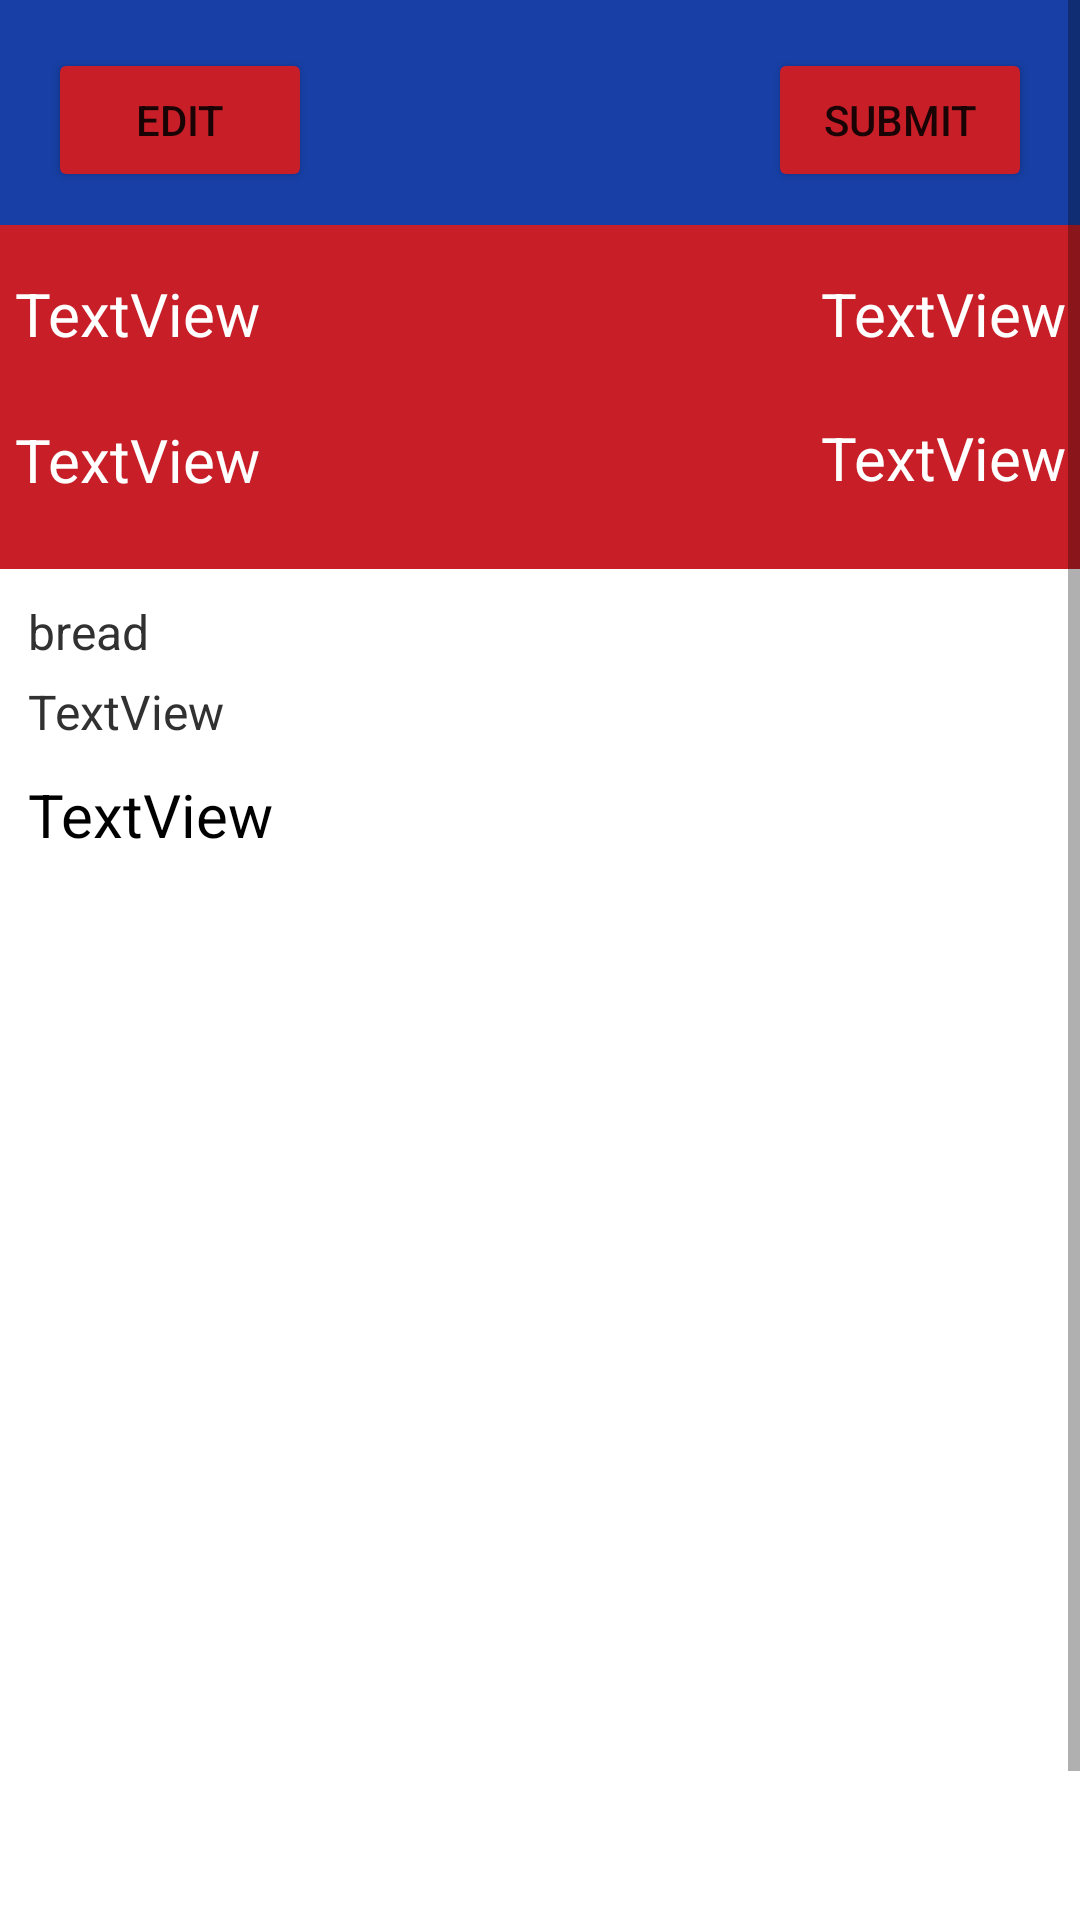

Reconstruct the res/layout file that produces this screen, plus the resources it refers to.
<!-- AndroidManifest.xml: application theme Theme.LatechEventsApp -->
<!-- res/layout/fragment_review.xml -->
<?xml version="1.0" encoding="utf-8"?>
<ScrollView xmlns:android="http://schemas.android.com/apk/res/android"
    xmlns:app="http://schemas.android.com/apk/res-auto"
    xmlns:tools="http://schemas.android.com/tools"
    android:layout_width="match_parent"
    android:layout_height="match_parent"
    android:fillViewport="true">

    <androidx.constraintlayout.widget.ConstraintLayout
        android:layout_width="fill_parent"
        android:layout_height="fill_parent"
        android:background="@color/tech_blue"
        tools:context=".create_events">

        <androidx.constraintlayout.widget.ConstraintLayout
            android:layout_width="383dp"
            android:layout_height="619dp"
            android:layout_marginTop="75dp"
            android:background="@color/tech_Red"
            app:layout_constraintBottom_toBottomOf="parent"
            app:layout_constraintEnd_toEndOf="parent"
            app:layout_constraintStart_toStartOf="parent"
            app:layout_constraintTop_toTopOf="parent">

            <TextView
                android:id="@+id/textViewLocationReview"
                android:layout_width="wrap_content"
                android:layout_height="wrap_content"
                android:text="TextView"
                android:textColor="@color/white"
                android:textSize="20sp"
                app:layout_constraintBottom_toBottomOf="parent"
                app:layout_constraintEnd_toEndOf="parent"
                app:layout_constraintHorizontal_bias="0.053"
                app:layout_constraintStart_toStartOf="parent"
                app:layout_constraintTop_toTopOf="parent"
                app:layout_constraintVertical_bias="0.109" />

            <TextView
                android:id="@+id/textViewTimeReview"
                android:layout_width="wrap_content"
                android:layout_height="wrap_content"
                android:text="TextView"
                android:textColor="@color/white"
                android:textSize="20sp"
                app:layout_constraintBottom_toBottomOf="parent"
                app:layout_constraintEnd_toEndOf="parent"
                app:layout_constraintHorizontal_bias="0.946"
                app:layout_constraintStart_toStartOf="parent"
                app:layout_constraintTop_toTopOf="parent"
                app:layout_constraintVertical_bias="0.108" />

            <TextView
                android:id="@+id/textViewSubjectReview"
                android:layout_width="wrap_content"
                android:layout_height="wrap_content"
                android:text="TextView"
                android:textColor="@color/white"
                android:textSize="20sp"
                app:layout_constraintBottom_toBottomOf="parent"
                app:layout_constraintEnd_toEndOf="parent"
                app:layout_constraintHorizontal_bias="0.053"
                app:layout_constraintStart_toStartOf="parent"
                app:layout_constraintTop_toTopOf="parent"
                app:layout_constraintVertical_bias="0.027" />

            <TextView
                android:id="@+id/textViewDateReview"
                android:layout_width="wrap_content"
                android:layout_height="wrap_content"
                android:text="TextView"
                android:textColor="@color/white"
                android:textSize="20sp"
                app:layout_constraintBottom_toBottomOf="parent"
                app:layout_constraintEnd_toEndOf="parent"
                app:layout_constraintHorizontal_bias="0.946"
                app:layout_constraintStart_toStartOf="parent"
                app:layout_constraintTop_toTopOf="parent"
                app:layout_constraintVertical_bias="0.027" />

            <androidx.constraintlayout.widget.ConstraintLayout
                android:id="@+id/constraintLayout"
                android:layout_width="363dp"
                android:layout_height="483dp"
                android:background="@color/white"
                android:visibility="visible"
                app:layout_constraintBottom_toBottomOf="parent"
                app:layout_constraintEnd_toEndOf="parent"
                app:layout_constraintHorizontal_bias="0.489"
                app:layout_constraintStart_toStartOf="parent"
                app:layout_constraintTop_toTopOf="parent"
                app:layout_constraintVertical_bias="0.843">

                <ScrollView
                    android:id="@+id/scrollView2"
                    android:layout_width="342dp"
                    android:layout_height="471dp"
                    app:layout_constraintBottom_toBottomOf="parent"
                    app:layout_constraintEnd_toEndOf="parent"
                    app:layout_constraintStart_toStartOf="parent"
                    app:layout_constraintTop_toTopOf="parent"
                    app:layout_constraintVertical_bias="0.84000003">

                    <LinearLayout
                        android:layout_width="match_parent"
                        android:layout_height="wrap_content"
                        android:orientation="vertical">

                        <TextView
                            android:id="@+id/textViewClubsReview"
                            android:layout_width="wrap_content"
                            android:layout_height="wrap_content"
                            android:paddingBottom="5dp"
                            android:text="bread"
                            android:textColor="@color/dark_grey"
                            android:textSize="16sp" />

                        <TextView
                            android:id="@+id/textViewTagsReview"
                            android:layout_width="wrap_content"
                            android:layout_height="wrap_content"
                            android:paddingBottom="10dp"
                            android:text="TextView"
                            android:textColor="@color/dark_grey"
                            android:textSize="16sp" />

                        <TextView
                            android:id="@+id/textViewDescriptionReview"
                            android:layout_width="wrap_content"
                            android:layout_height="wrap_content"
                            android:text="TextView"
                            android:textColor="@color/black"
                            android:textSize="20sp" />
                    </LinearLayout>
                </ScrollView>
            </androidx.constraintlayout.widget.ConstraintLayout>
        </androidx.constraintlayout.widget.ConstraintLayout>

        <Button
            android:id="@+id/buttonSubmit"
            android:layout_width="wrap_content"
            android:layout_height="wrap_content"
            android:layout_marginTop="16dp"
            android:layout_marginEnd="16dp"
            android:backgroundTint="@color/tech_Red"
            android:text="Submit"
            app:layout_constraintEnd_toEndOf="parent"
            app:layout_constraintTop_toTopOf="parent" />

        <Button
            android:id="@+id/buttonEdit"
            android:layout_width="wrap_content"
            android:layout_height="wrap_content"
            android:layout_marginStart="16dp"
            android:layout_marginTop="16dp"
            android:backgroundTint="@color/tech_Red"
            android:text="Edit"
            app:layout_constraintStart_toStartOf="parent"
            app:layout_constraintTop_toTopOf="parent" />

    </androidx.constraintlayout.widget.ConstraintLayout>
</ScrollView>
<!-- resources referenced by this layout -->
<resources>
  <color name="black">#FF000000</color>
  <color name="dark_grey">#313131</color>
  <color name="tech_Red">#C71E27</color>
  <color name="tech_blue">#173FA5</color>
  <color name="white">#FFFFFFFF</color>
  <style name="Theme.LatechEventsApp" parent="Theme.MaterialComponents.DayNight.DarkActionBar">
          
          <item name="colorPrimary">@color/tech_blue</item>
          <item name="colorPrimaryVariant">@color/purple_700</item>
          <item name="colorOnPrimary">@color/white</item>
          
          <item name="colorSecondary">@color/tech_Red</item>
          <item name="colorSecondaryVariant">@color/tech_Red_Secondary</item>
          <item name="colorOnSecondary">@color/white</item>
          
          <item name="android:statusBarColor" tools:targetApi="l">?attr/colorPrimaryVariant</item>
          
      </style>
  <color name="purple_700">#FF3700B3</color>
  <color name="tech_Red_Secondary">#8F181F</color>
</resources>
